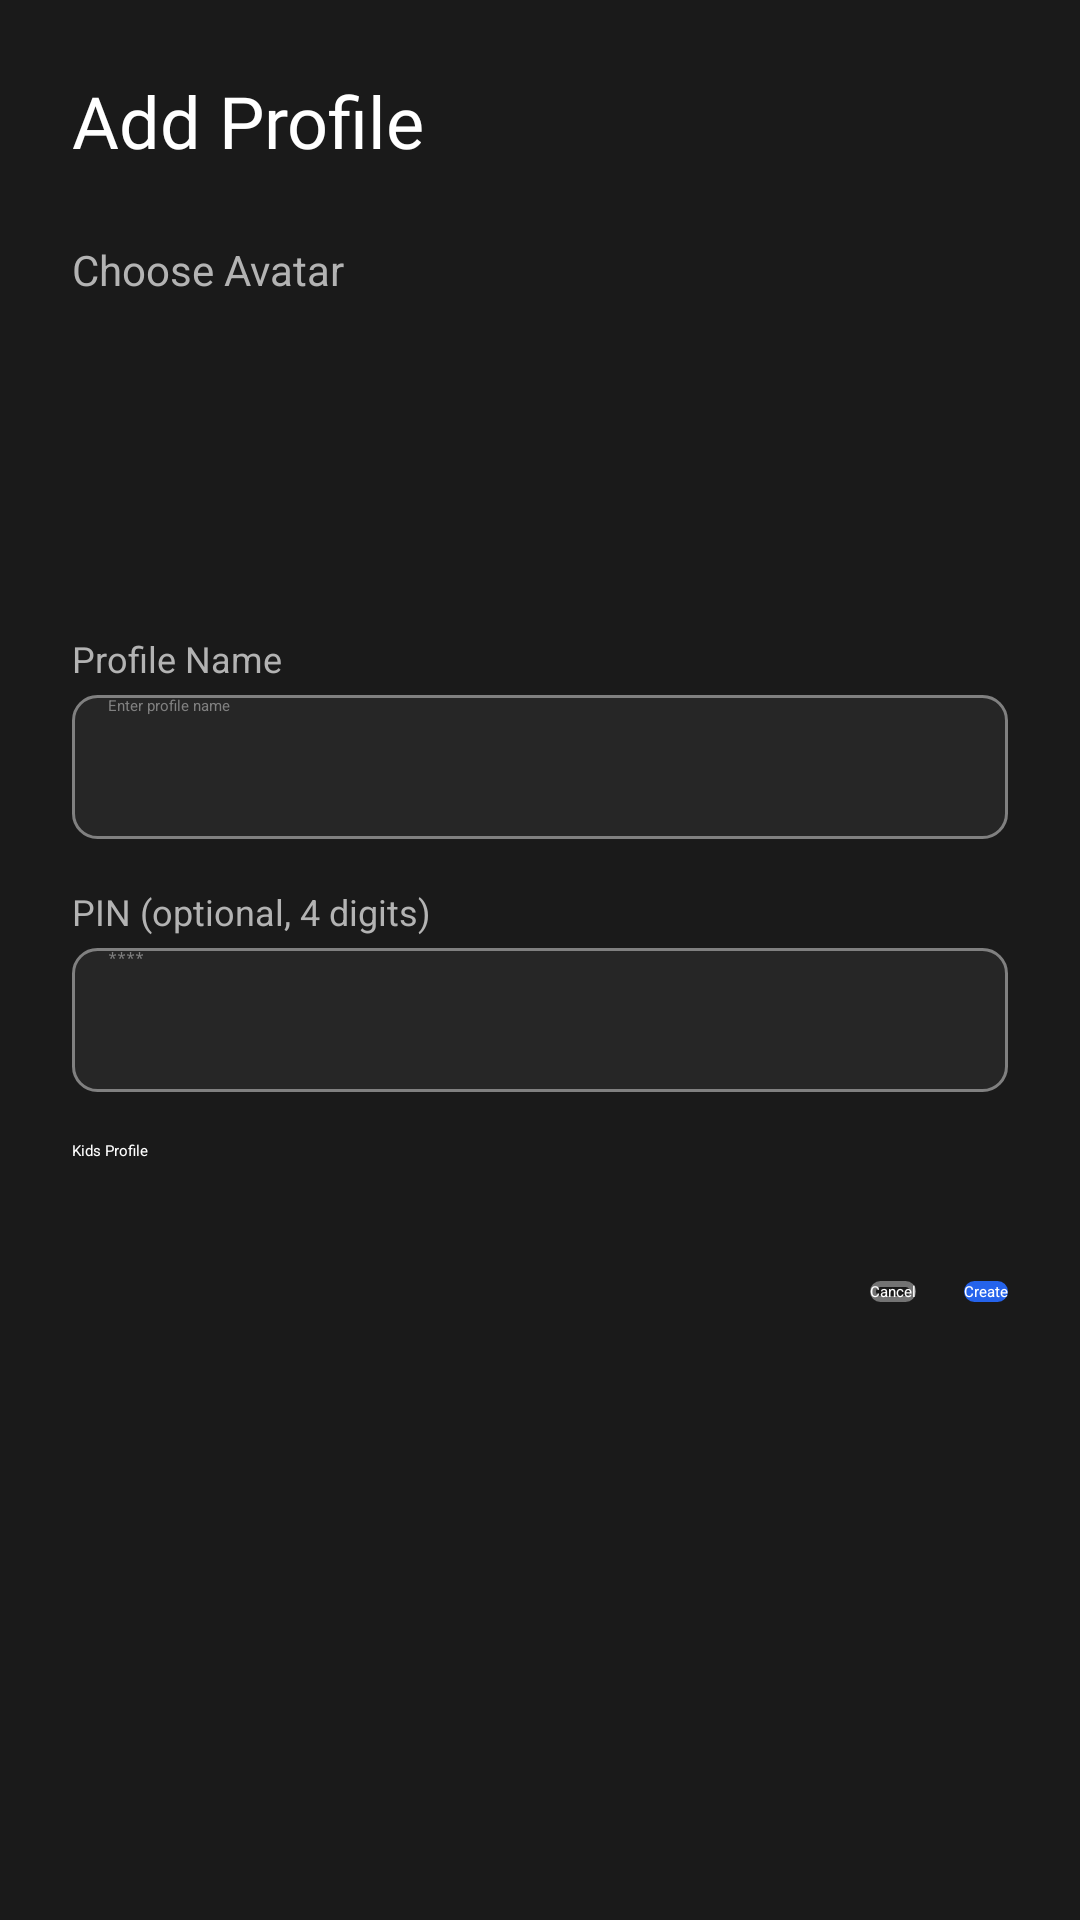

Layout XML and referenced resources for this Android screen:
<!-- AndroidManifest.xml: application theme Theme.SimplStream -->
<!-- res/layout/dialog_add_profile.xml -->
<?xml version="1.0" encoding="utf-8"?>
<LinearLayout
    xmlns:android="http://schemas.android.com/apk/res/android"
    android:layout_width="400dp"
    android:layout_height="wrap_content"
    android:orientation="vertical"
    android:padding="24dp"
    android:background="@color/background_secondary">

    <TextView
        android:layout_width="wrap_content"
        android:layout_height="wrap_content"
        android:text="@string/add_profile"
        android:textColor="@color/text_primary"
        android:textSize="24sp"
        android:fontFamily="@font/outfit_semibold"
        android:layout_marginBottom="24dp" />

    
    <TextView
        android:layout_width="wrap_content"
        android:layout_height="wrap_content"
        android:text="Choose Avatar"
        android:textColor="@color/text_secondary"
        android:textSize="14sp"
        android:layout_marginBottom="8dp" />

    <androidx.recyclerview.widget.RecyclerView
        android:id="@+id/avatar_recycler"
        android:layout_width="match_parent"
        android:layout_height="80dp"
        android:orientation="horizontal"
        android:layout_marginBottom="24dp" />

    
    <TextView
        android:layout_width="wrap_content"
        android:layout_height="wrap_content"
        android:text="@string/profile_name"
        android:textColor="@color/text_secondary"
        android:textSize="12sp"
        android:layout_marginBottom="4dp" />

    <EditText
        android:id="@+id/profile_name_input"
        android:layout_width="match_parent"
        android:layout_height="48dp"
        android:inputType="textPersonName"
        android:maxLength="20"
        android:textColor="@color/text_primary"
        android:textColorHint="@color/text_tertiary"
        android:background="@drawable/bg_edit_text"
        android:paddingHorizontal="12dp"
        android:layout_marginBottom="16dp"
        android:hint="Enter profile name" />

    
    <TextView
        android:layout_width="wrap_content"
        android:layout_height="wrap_content"
        android:text="PIN (optional, 4 digits)"
        android:textColor="@color/text_secondary"
        android:textSize="12sp"
        android:layout_marginBottom="4dp" />

    <EditText
        android:id="@+id/pin_input"
        android:layout_width="match_parent"
        android:layout_height="48dp"
        android:inputType="numberPassword"
        android:maxLength="4"
        android:textColor="@color/text_primary"
        android:textColorHint="@color/text_tertiary"
        android:background="@drawable/bg_edit_text"
        android:paddingHorizontal="12dp"
        android:layout_marginBottom="16dp"
        android:hint="****" />

    
    <CheckBox
        android:id="@+id/kids_checkbox"
        android:layout_width="wrap_content"
        android:layout_height="wrap_content"
        android:text="Kids Profile"
        android:textColor="@color/text_primary"
        android:buttonTint="@color/simpl_blue"
        android:layout_marginBottom="16dp" />

    
    <TextView
        android:id="@+id/error_text"
        android:layout_width="wrap_content"
        android:layout_height="wrap_content"
        android:textColor="@color/error"
        android:textSize="12sp"
        android:visibility="gone" />

    
    <LinearLayout
        android:layout_width="match_parent"
        android:layout_height="wrap_content"
        android:orientation="horizontal"
        android:gravity="end"
        android:layout_marginTop="24dp">

        <Button
            android:id="@+id/cancel_button"
            android:layout_width="wrap_content"
            android:layout_height="wrap_content"
            android:text="@string/action_cancel"
            android:background="@drawable/bg_button_secondary"
            android:textColor="@color/text_primary"
            android:layout_marginEnd="16dp" />

        <Button
            android:id="@+id/create_button"
            android:layout_width="wrap_content"
            android:layout_height="wrap_content"
            android:text="@string/action_create"
            android:background="@drawable/bg_button_primary"
            android:textColor="@android:color/white"
            android:enabled="false" />

    </LinearLayout>

</LinearLayout>
<!-- resources referenced by this layout -->
<resources>
  <color name="background_secondary">#1A1A1A</color>
  <color name="error">#EF4444</color>
  <color name="simpl_blue">#2563EB</color>
  <color name="text_primary">#FFFFFF</color>
  <color name="text_secondary">#B3B3B3</color>
  <color name="text_tertiary">#808080</color>
  <!-- drawable bg_button_primary (drawable) -->
  <?xml version="1.0" encoding="utf-8"?>
  <selector xmlns:android="http://schemas.android.com/apk/res/android">
      <item android:state_focused="true">
          <shape android:shape="rectangle">
              <solid android:color="@color/simpl_blue_light"/>
              <corners android:radius="@dimen/button_corner_radius"/>
          </shape>
      </item>
      <item>
          <shape android:shape="rectangle">
              <solid android:color="@color/simpl_blue"/>
              <corners android:radius="@dimen/button_corner_radius"/>
          </shape>
      </item>
  </selector>
  <!-- drawable bg_button_secondary (drawable) -->
  <?xml version="1.0" encoding="utf-8"?>
  <selector xmlns:android="http://schemas.android.com/apk/res/android">
      <item android:state_focused="true">
          <shape android:shape="rectangle">
              <solid android:color="@color/background_elevated"/>
              <stroke android:width="2dp" android:color="@color/simpl_blue"/>
              <corners android:radius="@dimen/button_corner_radius"/>
          </shape>
      </item>
      <item>
          <shape android:shape="rectangle">
              <solid android:color="@color/transparent"/>
              <stroke android:width="2dp" android:color="@color/text_muted"/>
              <corners android:radius="@dimen/button_corner_radius"/>
          </shape>
      </item>
  </selector>
  <!-- drawable bg_edit_text (drawable) -->
  <?xml version="1.0" encoding="utf-8"?>
  <selector xmlns:android="http://schemas.android.com/apk/res/android">
      <item android:state_focused="true">
          <shape android:shape="rectangle">
              <solid android:color="@color/background_tertiary" />
              <corners android:radius="8dp" />
              <stroke android:width="2dp" android:color="@color/simpl_blue" />
          </shape>
      </item>
      <item>
          <shape android:shape="rectangle">
              <solid android:color="@color/background_tertiary" />
              <corners android:radius="8dp" />
              <stroke android:width="1dp" android:color="@color/text_tertiary" />
          </shape>
      </item>
  </selector>
  <string name="action_cancel">Cancel</string>
  <string name="action_create">Create</string>
  <string name="add_profile">Add Profile</string>
  <string name="profile_name">Profile Name</string>
  <color name="simpl_blue_light">#3B82F6</color>
  <dimen name="button_corner_radius">8dp</dimen>
  <color name="background_elevated">#2A2A2A</color>
  <color name="transparent">#00000000</color>
  <color name="text_muted">#737373</color>
  <color name="background_tertiary">#262626</color>
  <color name="background_primary">#0D0D0D</color>
  <color name="simpl_blue_dark">#1D4ED8</color>
  <style name="SimplStream.BrowseTitleText" parent="Widget.Leanback.Title.Text">
          <item name="android:textSize">24sp</item>
          <item name="android:textColor">@color/text_primary</item>
      </style>
  <style name="SimplStream.HeadersVerticalGrid" parent="Widget.Leanback.Headers.VerticalGridView">
          <item name="android:background">@color/background_secondary</item>
      </style>
  <style name="SimplStream.RowHeader" parent="Widget.Leanback.Row.Header">
          <item name="android:textSize">16sp</item>
          <item name="android:textColor">@color/text_primary</item>
      </style>
</resources>
